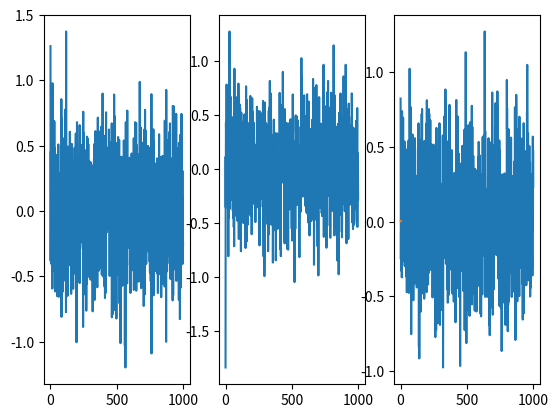

Recreate this plot in Python.
import numpy as np
import matplotlib.pyplot as plt

M = np.linspace(10,1000,100)
phi = [lambda z: -z, lambda z: z, lambda z: z**3]

o = 50 # Index for M

P = 2
R = 1/4

Nobs = 1000 # Nout = 1?
Nout = 1
# H = 1
z = np.random.normal(loc = 0, scale = P, size = (int(M[o]),1))

for p in range(len(phi)):
    vars()['z_{}'.format(p)] = np.random.normal(loc = 0, scale = P, size = (int(M[o]),1))
    vars()['rmse_{}'.format(p)] = 0
    vars()['obs_{}'.format(p)] = np.array([])

    for i in range(Nobs):
        yobs = np.random.normal(loc = 0, scale = R)
        xi = np.random.normal(loc = 0, scale = R, size = int(M[o]))
        xi = xi-xi.mean()
        vars()['obs_{}'.format(p)] = np.append(vars()['obs_{}'.format(p)], yobs)

        for j in range(Nout):
            eta = np.random.normal(size= (int(M[o]),1))
            if i == 0:
                print('before {}'.format(vars()['z_{}'.format(p)].shape))
                vars()['z_{}'.format(p)] = np.append(vars()['z_{}'.format(p)],
                                                     np.reshape(phi[p](z), (-1, 1)) + eta,
                                                     axis=1)
                print('after {}'.format(vars()['z_{}'.format(p)].shape))
            else:
                print('before {}'.format(vars()['z_{}'.format(p)].shape))
                vars()['z_{}'.format(p)] = np.append(vars()['z_{}'.format(p)], np.reshape(phi[p](vars()['z_{}'.format(p)][:,-1]),(-1,1)) + eta, axis = 1)
                print('after {}'.format(vars()['z_{}'.format(p)].shape))

        Pf = 1/(M[o]-1)*np.dot(vars()['z_{}'.format(p)][:,-1], (vars()['z_{}'.format(p)][:,-1]-np.mean(vars()['z_{}'.format(p)][:,-1])).T)
        # D = np.diag(np.ones(int(M[o]))) - 1/(M[o]-1)*(vars()['z_{}'.format(p)][:,-1]-np.mean(vars()['z_{}'.format(p)][:,-1]))/(Pf + R)*(vars()['z_{}'.format(p)][:,-1] + xi - yobs)
        # vars()['z_{}'.format(p)][:, -1] = np.dot(D.T, vars()['z_{}'.format(p)][:, -1])
        # if yobs ~ N(0,4), also disturbing value xi ~ N(0,4)

        # linear approach
        K = Pf/(Pf + R)
        vars()['z_{}'.format(p)][:, -1] =  vars()['z_{}'.format(p)][:, -1] - K*(vars()['z_{}'.format(p)][:,-1] + xi - yobs)
        # # --------------
        vars()['rmse_{}'.format(p)] += (vars()['z_{}'.format(p)][:,-1].mean()-yobs)**2

    vars()['rmse_{}'.format(p)] = vars()['rmse_{}'.format(p)]/Nobs


RMSEs = []
for p in range(len(phi)):
    RMSEs.append(vars()['rmse_{}'.format(p)])

fig, ax = plt.subplots(1,3)
ax[0].plot(np.append(np.arange(Nobs), Nobs), z_0[20].T)
ax[1].plot(np.append(np.arange(Nobs), Nobs), z_1[20].T)
ax[2].plot(np.append(np.arange(Nobs), Nobs), z_2[20].T)
plt.show()

print(RMSEs)

plt.plot(np.arange(len(phi)), RMSEs)
plt.show()
